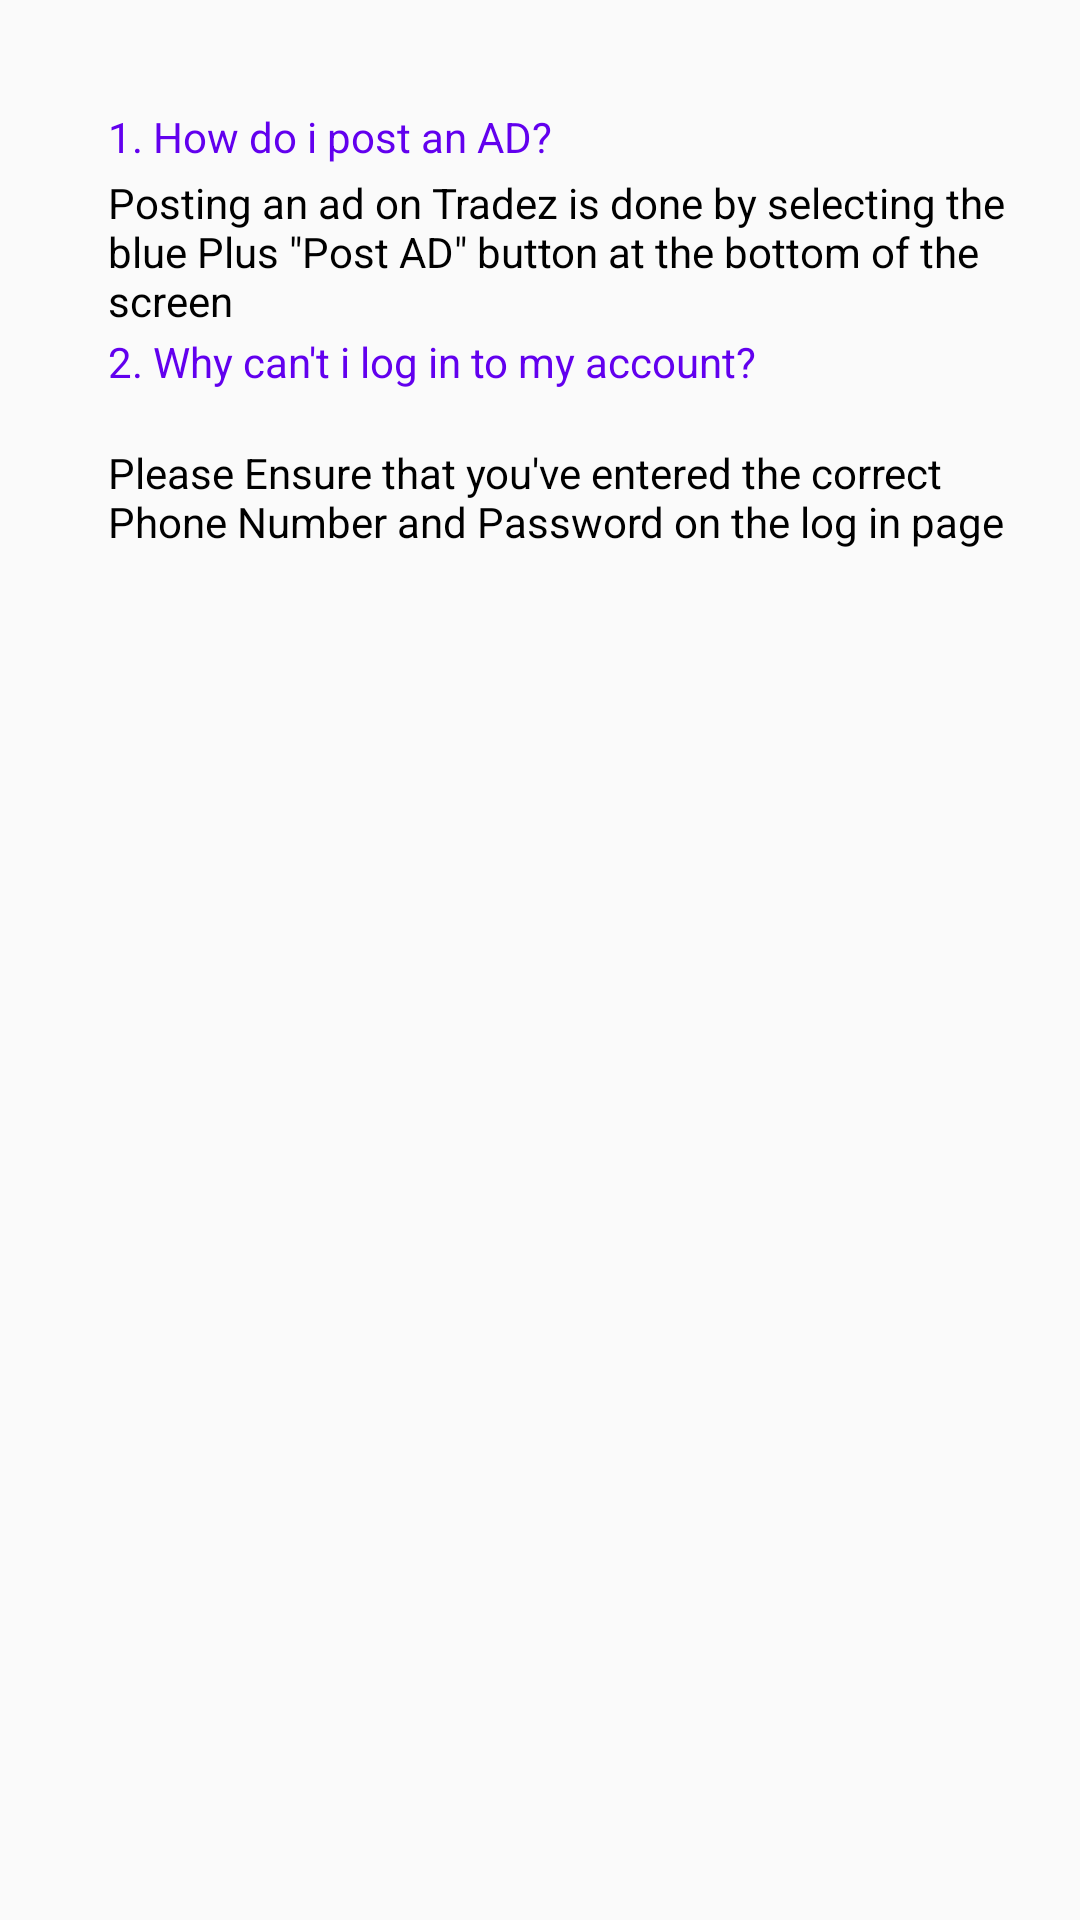

Layout XML and referenced resources for this Android screen:
<!-- AndroidManifest.xml: application theme AppTheme -->
<!-- res/layout/activity_faq.xml -->
<?xml version="1.0" encoding="utf-8"?>
<android.support.constraint.ConstraintLayout xmlns:android="http://schemas.android.com/apk/res/android"
    xmlns:app="http://schemas.android.com/apk/res-auto"
    xmlns:tools="http://schemas.android.com/tools"
    android:layout_width="match_parent"
    android:layout_height="match_parent"
    android:paddingBottom="20dp"
    android:paddingLeft="20dp"
    android:paddingRight="20dp"
    android:paddingTop="20dp"
    tools:context="com.example.tradez0004.activities.FAQActivity">

    <TextView
        android:id="@+id/textView2"
        android:layout_width="wrap_content"
        android:layout_height="wrap_content"
        android:layout_marginLeft="16dp"
        android:layout_marginTop="16dp"
        android:text="1. How do i post an AD?"
        android:textColor="@color/colorPrimary"
        android:textColorHighlight="@color/colorPrimary"
        app:layout_constraintLeft_toLeftOf="parent"
        app:layout_constraintTop_toTopOf="parent" />

    <TextView
        android:id="@+id/textView6"
        android:layout_width="wrap_content"
        android:layout_height="wrap_content"
        android:text='Posting an ad on Tradez is done by selecting the blue Plus "Post AD" button at the bottom of the screen'
        android:textColor="@android:color/black"
        android:layout_marginLeft="16dp"
        app:layout_constraintLeft_toLeftOf="parent"
        app:layout_constraintTop_toTopOf="parent"
        android:layout_marginTop="38dp" />

    <TextView
        android:id="@+id/textView8"
        android:layout_width="wrap_content"
        android:layout_height="wrap_content"
        android:layout_marginLeft="16dp"
        android:text="2. Why can't i log in to my account?"
        android:textColor="@color/colorPrimary"
        app:layout_constraintLeft_toLeftOf="parent"
        app:layout_constraintTop_toTopOf="parent"
        android:layout_marginTop="91dp" />

    <TextView
        android:id="@+id/textView9"
        android:layout_width="wrap_content"
        android:layout_height="wrap_content"
        android:text="Please Ensure that you've entered the correct Phone Number and Password on the log in page"
        android:textColor="@android:color/background_dark"
        android:layout_marginLeft="16dp"
        app:layout_constraintLeft_toLeftOf="parent"
        app:layout_constraintTop_toTopOf="parent"
        android:layout_marginTop="128dp" />
</android.support.constraint.ConstraintLayout>
<!-- resources referenced by this layout -->
<resources>
  <style name="AppTheme" parent="Theme.AppCompat.Light.DarkActionBar">
          
          <item name="colorPrimary">@color/colorPrimary</item>
          <item name="colorPrimaryDark">@color/colorPrimaryDark</item>
          <item name="colorAccent">@color/colorAccent</item>
          <item name="android:textColor">@color/colorText</item>
          <item name="android:textColorHint">@color/colorText</item>
          <item name="colorControlNormal">@color/colorText</item>
          <item name="colorControlActivated">@color/colorText</item>
      </style>
  <!-- not gathered from this repository: default colours our renderer supplied (Android Studio template values) -->
  <color name="colorPrimary">#FF6200EE</color>
  <color name="colorPrimaryDark">#FF3700B3</color>
  <color name="colorAccent">#FF03DAC5</color>
</resources>
